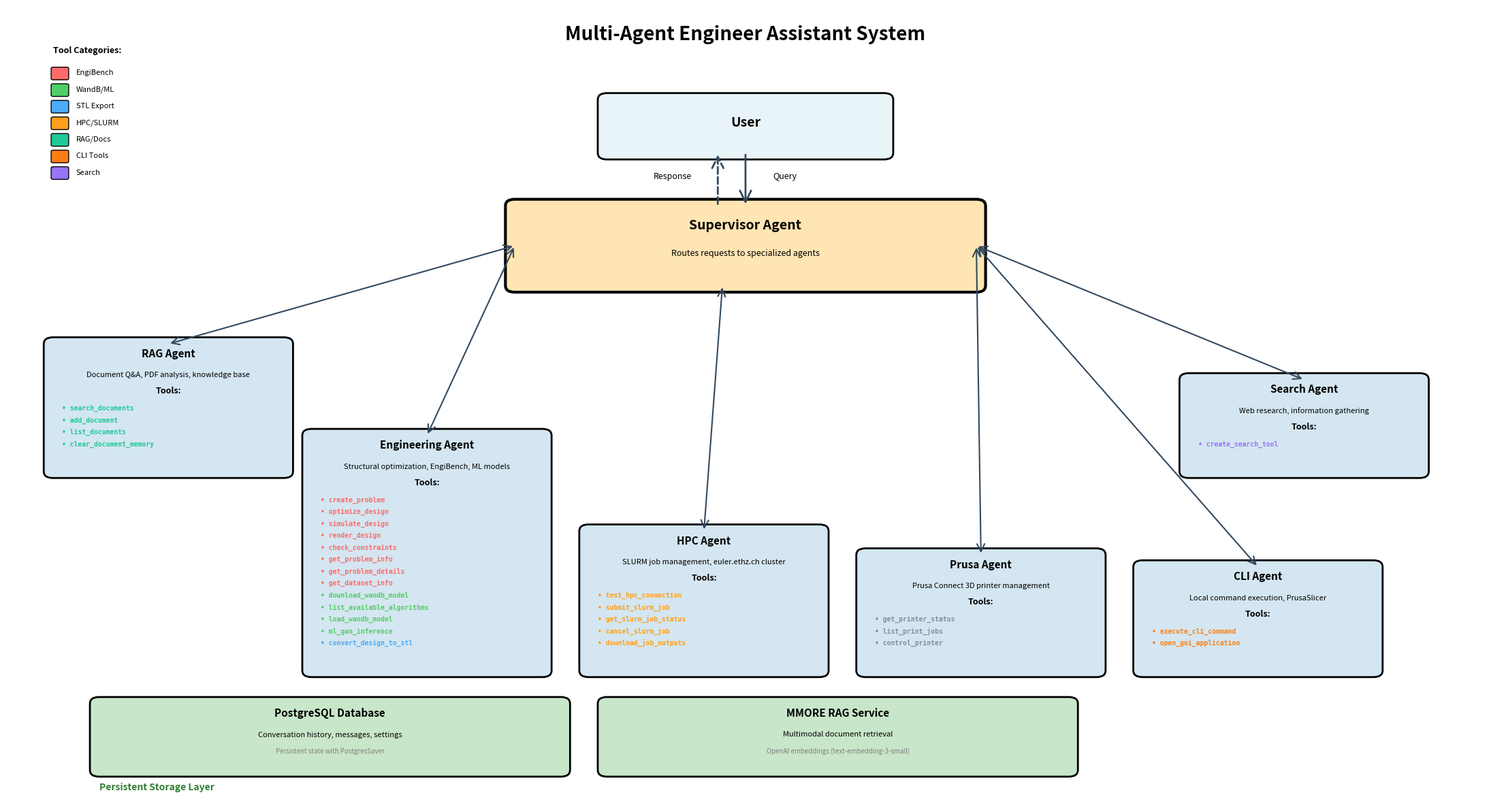

Here is the Python script that generated this plot:
"""
Generate a visual diagram of the multi-agent system architecture.
"""

from pathlib import Path
from typing import TypedDict

import matplotlib.pyplot as plt
from matplotlib.patches import FancyArrowPatch, FancyBboxPatch


class AgentInfo(TypedDict, total=False):
    """Type definition for agent information."""

    name: str
    icon: str
    x: float
    y: float
    tools: list[str]
    desc: str
    planned: bool  # Optional: True if agent is not yet implemented


# Set up the figure
fig, ax = plt.subplots(1, 1, figsize=(22, 12))
ax.set_xlim(0, 16)
ax.set_ylim(0, 12)
ax.axis("off")

# Color scheme
color_user = "#E8F4F8"
color_supervisor = "#FFE5B4"
color_agent = "#D4E6F1"
color_tool = "#E8DAEF"
color_arrow = "#34495E"
color_storage = "#C8E6C9"  # Green for storage systems

# Tool category colors
tool_colors = {
    "engibench": "#FF6B6B",  # Red - EngiBench tools
    "engiopt": "#51CF66",  # Green - WandB/engiopt tools
    "stl": "#4DABF7",  # Blue - STL export tools
    "code": "#F08C00",  # Orange - Code execution tools (changed from yellow for readability)
    "search": "#9775FA",  # Purple - Search tools
    "hpc": "#FF9F1C",  # Gold/Orange - HPC tools
    "mcp": "#868E96",  # Gray - MCP tools (planned)
    "rag": "#20C997",  # Teal - RAG/document tools
    "cli": "#FD7E14",  # Orange - CLI tools
}

# Tool category mapping
tool_categories = {
    # EngiBench tools (unified)
    "create_problem": "engibench",
    "optimize_design": "engibench",
    "simulate_design": "engibench",
    "render_design": "engibench",
    "check_constraints": "engibench",
    "get_problem_info": "engibench",
    "get_problem_details": "engibench",
    "get_dataset_info": "engibench",
    # WandB/engiopt tools
    "download_wandb_model": "engiopt",
    "list_available_algorithms": "engiopt",
    "load_wandb_model": "engiopt",
    "ml_gan_inference": "engiopt",
    # STL export tools
    "convert_design_to_stl": "stl",
    # Code execution tools (use CLI-based executor instead)
    # Search tools
    "create_search_tool": "search",
    # HPC tools
    "test_hpc_connection": "hpc",
    "submit_slurm_job": "hpc",
    "get_slurm_job_status": "hpc",
    "cancel_slurm_job": "hpc",
    "download_job_outputs": "hpc",
    # MCP tools (planned) - none currently exported; keep mapping minimal
    # RAG tools
    "search_documents": "rag",
    "add_document": "rag",
    "list_documents": "rag",
    "clear_document_memory": "rag",
    # CLI tools
    "execute_cli_command": "cli",
    "open_gui_application": "cli",
    # Add mappings for Prusa / printer-related tools (used by Prusa Agent)
    "get_printers": "mcp",
    "get_printer_status": "mcp",
    "get_printer_jobs": "mcp",
    "get_printer_files": "mcp",
    "get_printer_storages": "mcp",
    "get_printer_events": "mcp",
    "list_print_jobs": "mcp",
    "control_printer": "mcp",
}

printer_tools = [
    "get_printers",
    "get_printer_status",
    "get_printer_jobs",
    "get_printer_files",
    "get_printer_storages",
    "get_printer_events",
    "list_print_jobs",
    "control_printer",
]
for t in printer_tools:
    tool_categories.setdefault(t, "mcp")

# Title
ax.text(
    8,
    11.5,
    "Multi-Agent Engineer Assistant System",
    fontsize=20,
    fontweight="bold",
    ha="center",
)

# User
user_box = FancyBboxPatch(
    (6.5, 9.8),
    3,
    0.8,
    boxstyle="round,pad=0.1",
    edgecolor="black",
    facecolor=color_user,
    linewidth=2,
)
ax.add_patch(user_box)
ax.text(8, 10.2, "User", fontsize=14, ha="center", fontweight="bold")

# Supervisor Agent
supervisor_box = FancyBboxPatch(
    (5.5, 7.8),
    5,
    1.2,
    boxstyle="round,pad=0.1",
    edgecolor="black",
    facecolor=color_supervisor,
    linewidth=3,
)
ax.add_patch(supervisor_box)
ax.text(8, 8.65, "Supervisor Agent", fontsize=14, ha="center", fontweight="bold")
ax.text(
    8,
    8.25,
    "Routes requests to specialized agents",
    fontsize=9,
    ha="center",
    style="italic",
)

# Arrow from user to supervisor
arrow1 = FancyArrowPatch(
    (8, 9.8),
    (8, 9.0),
    arrowstyle="->",
    mutation_scale=30,
    linewidth=2,
    color=color_arrow,
)
ax.add_patch(arrow1)
ax.text(8.3, 9.4, "Query", fontsize=9)

# Arrow from supervisor back to user
arrow2 = FancyArrowPatch(
    (7.7, 9.0),
    (7.7, 9.8),
    arrowstyle="->",
    mutation_scale=30,
    linewidth=2,
    color=color_arrow,
    linestyle="--",
)
ax.add_patch(arrow2)
ax.text(7.0, 9.4, "Response", fontsize=9)

# Agent position thresholds for arrow routing
LEFT_AGENT_THRESHOLD = 5.0  # Agent x-position below this is considered "left"
RIGHT_AGENT_THRESHOLD = 9.0  # Agent x-position above this is considered "right"

# Specialized Agents
agents: list[AgentInfo] = [
    {
        "name": "RAG Agent",
        "icon": "",
        "x": 0.5,
        "y": 5.0,
        "tools": [
            "search_documents",
            "add_document",
            "list_documents",
            "clear_document_memory",
        ],
        "desc": "Document Q&A, PDF analysis, knowledge base",
    },
    {
        "name": "Engineering Agent",
        "icon": "",
        "x": 3.3,
        "y": 2.0,
        "tools": [
            # EngiBench tools (red, unified)
            "create_problem",
            "optimize_design",
            "simulate_design",
            "render_design",
            "check_constraints",
            "get_problem_info",
            "get_problem_details",
            "get_dataset_info",
            # WandB/engiopt tools (green)
            "download_wandb_model",
            "list_available_algorithms",
            "load_wandb_model",
            "ml_gan_inference",
            # STL export tools (blue)
            "convert_design_to_stl",
        ],
        "desc": "Structural optimization, EngiBench, ML models",
    },
    {
        "name": "HPC Agent",
        "icon": "",
        "x": 6.3,
        "y": 2.0,
        "tools": [
            "test_hpc_connection",
            "submit_slurm_job",
            "get_slurm_job_status",
            "cancel_slurm_job",
            "download_job_outputs",
        ],
        "desc": "SLURM job management, euler.ethz.ch cluster",
    },
    {
        "name": "Prusa Agent",
        "icon": "",
        "x": 9.3,
        "y": 2.0,
        "tools": ["get_printer_status", "list_print_jobs", "control_printer"],
        "desc": "Prusa Connect 3D printer management",
    },
    {
        "name": "CLI Agent",
        "icon": "",
        "x": 12.3,
        "y": 2.0,
        "tools": [
            "execute_cli_command",
            "open_gui_application",
        ],
        "desc": "Local command execution, PrusaSlicer",
    },
    {
        "name": "Search Agent",
        "icon": "",
        "x": 12.8,
        "y": 5.0,
        "tools": ["create_search_tool"],
        "desc": "Web research, information gathering",
    },
]

# Draw agents and their connections
for agent in agents:
    # Calculate box height based on number of tools (excluding comments)
    num_tools = len(
        [t for t in agent["tools"] if not (isinstance(t, str) and t.startswith("#"))]
    )
    box_height = 1.2 + (num_tools * 0.18)  # Dynamic height based on tools

    # Agent box (dashed if planned)
    is_planned = agent.get("planned", False)
    agent_box = FancyBboxPatch(
        (agent["x"], agent["y"]),
        2.5,
        box_height,
        boxstyle="round,pad=0.1",
        edgecolor="gray" if is_planned else "black",
        facecolor="#F8F9FA" if is_planned else color_agent,
        linewidth=2,
        linestyle="--" if is_planned else "-",
    )
    ax.add_patch(agent_box)

    # Agent name
    agent_name = agent["name"]
    if agent["icon"]:
        agent_name = f"{agent['icon']} {agent_name}"

    # Check if name has "(Currently Disabled)" suffix
    if "(Currently Disabled)" in agent_name:
        # Split the name and the status
        base_name = agent_name.replace(" (Currently Disabled)", "")
        ax.text(
            agent["x"] + 1.25,
            agent["y"] + box_height - 0.15,
            base_name,
            fontsize=11,
            ha="center",
            fontweight="bold",
        )
        ax.text(
            agent["x"] + 1.25,
            agent["y"] + box_height - 0.35,
            "(Currently Disabled)",
            fontsize=7,
            ha="center",
            style="italic",
            color="gray",
        )
    else:
        ax.text(
            agent["x"] + 1.25,
            agent["y"] + box_height - 0.2,
            agent_name,
            fontsize=11,
            ha="center",
            fontweight="bold",
        )

    # Agent description
    desc_y_offset = 0.55 if "(Currently Disabled)" in agent["name"] else 0.5
    ax.text(
        agent["x"] + 1.25,
        agent["y"] + box_height - desc_y_offset,
        agent["desc"],
        fontsize=8,
        ha="center",
        style="italic",
        wrap=True,
    )

    # Tools section
    ax.text(
        agent["x"] + 1.25,
        agent["y"] + box_height - 0.75,
        "Tools:",
        fontsize=9,
        ha="center",
        fontweight="bold",
    )

    # List all tools
    tools_y_start = agent["y"] + box_height - 1.0
    for i, tool in enumerate(agent["tools"]):
        # Skip comment lines
        if isinstance(tool, str) and tool.startswith("#"):
            continue

        # Get tool color based on category
        tool_category = tool_categories.get(tool, "tool")
        tool_color = tool_colors.get(tool_category, "black")

        ax.text(
            agent["x"] + 0.1,
            tools_y_start - (i * 0.18),
            f"• {tool}",
            fontsize=7,
            ha="left",
            family="monospace",
            color=tool_color,
            fontweight="bold",
        )

    # Arrow from supervisor to agent
    # Supervisor box: x=5.5-10.5, y=7.8-9.0
    # Calculate proper edge connection points
    supervisor_x = 5.5
    supervisor_width = 5
    supervisor_y = 7.8
    supervisor_bottom_y = 7.8

    agent_box_x = agent["x"]
    agent_box_width = 2.5
    agent_center_x = agent_box_x + agent_box_width / 2
    agent_top_y = agent["y"] + box_height

    # Determine supervisor exit point based on agent position
    SUPERVISOR_CENTER_X = 8.0  # Center x-position of supervisor
    ENGINEERING_AGENT_THRESHOLD = 6.5  # X position threshold for Engineering agent
    HPC_AGENT_THRESHOLD = 9.5  # X position threshold for HPC agent
    PRUSA_AGENT_THRESHOLD = 11.0  # X position threshold for Prusa agent

    # For side agents (RAG and Search), connect to sides
    if agent_center_x < LEFT_AGENT_THRESHOLD:  # Left agents (RAG)
        supervisor_exit_x = supervisor_x  # Left edge
        supervisor_exit_y = supervisor_y + 0.6  # Mid-height on left side
    elif agent_center_x > RIGHT_AGENT_THRESHOLD:  # Right agents (Search)
        supervisor_exit_x = supervisor_x + supervisor_width  # Right edge
        supervisor_exit_y = supervisor_y + 0.6  # Mid-height on right side
    else:  # Center agents (Engineering, HPC, Prusa, CLI)
        # Distribute connection points across bottom of supervisor based on agent position
        if agent_center_x < ENGINEERING_AGENT_THRESHOLD:  # Engineering Agent
            supervisor_exit_x = supervisor_x + supervisor_width * 0.25
        elif agent_center_x < HPC_AGENT_THRESHOLD:  # HPC Agent
            supervisor_exit_x = supervisor_x + supervisor_width * 0.45
        elif agent_center_x < PRUSA_AGENT_THRESHOLD:  # Prusa Agent
            supervisor_exit_x = supervisor_x + supervisor_width * 0.65
        else:  # CLI Agent
            supervisor_exit_x = supervisor_x + supervisor_width * 0.85
        supervisor_exit_y = supervisor_bottom_y

    # Adjust connection style based on agent position
    arrow_linestyle = "--" if is_planned else "-"
    arrow_color = "gray" if is_planned else color_arrow

    # Simple straight arrows (no curves, no L-shape)
    arrow = FancyArrowPatch(
        (supervisor_exit_x, supervisor_exit_y),
        (agent_center_x, agent_top_y),
        arrowstyle="<->",
        mutation_scale=20,
        linewidth=1.5,
        color=arrow_color,
        linestyle=arrow_linestyle,
    )
    ax.add_patch(arrow)

# Storage Systems Section (bottom of diagram)
storage_y = 0.5
storage_height = 1.0

# PostgreSQL Database
postgres_box = FancyBboxPatch(
    (1.0, storage_y),
    5.0,
    storage_height,
    boxstyle="round,pad=0.1",
    edgecolor="black",
    facecolor=color_storage,
    linewidth=2,
)
ax.add_patch(postgres_box)
ax.text(
    3.5,
    storage_y + storage_height - 0.2,
    "PostgreSQL Database",
    fontsize=11,
    ha="center",
    fontweight="bold",
)
ax.text(
    3.5,
    storage_y + storage_height - 0.5,
    "Conversation history, messages, settings",
    fontsize=8,
    ha="center",
    style="italic",
)
ax.text(
    3.5,
    storage_y + storage_height - 0.75,
    "Persistent state with PostgresSaver",
    fontsize=7,
    ha="center",
    color="gray",
)

# MMORE RAG Service
mmore_box = FancyBboxPatch(
    (6.5, storage_y),
    5.0,
    storage_height,
    boxstyle="round,pad=0.1",
    edgecolor="black",
    facecolor=color_storage,
    linewidth=2,
)
ax.add_patch(mmore_box)
ax.text(
    9.0,
    storage_y + storage_height - 0.2,
    "MMORE RAG Service",
    fontsize=11,
    ha="center",
    fontweight="bold",
)
ax.text(
    9.0,
    storage_y + storage_height - 0.5,
    "Multimodal document retrieval",
    fontsize=8,
    ha="center",
    style="italic",
)
ax.text(
    9.0,
    storage_y + storage_height - 0.75,
    "OpenAI embeddings (text-embedding-3-small)",
    fontsize=7,
    ha="center",
    color="gray",
)

# Add storage section label
ax.text(
    1.0,
    storage_y - 0.3,
    "Persistent Storage Layer",
    fontsize=10,
    fontweight="bold",
    color="#2E7D32",
)

# Add legend for tool colors in top left corner
legend_x = 0.5
legend_y = 11.0
ax.text(
    legend_x,
    legend_y + 0.3,
    "Tool Categories:",
    fontsize=9,
    fontweight="bold",
    ha="left",
)

legend_items = [
    ("EngiBench", "engibench"),
    ("WandB/ML", "engiopt"),
    ("STL Export", "stl"),
    ("HPC/SLURM", "hpc"),
    ("RAG/Docs", "rag"),
    ("CLI Tools", "cli"),
    ("Search", "search"),
]

for i, (label, category) in enumerate(legend_items):
    color = tool_colors[category]
    y_pos = legend_y - (i * 0.25)
    # Draw colored box
    legend_box = FancyBboxPatch(
        (legend_x, y_pos - 0.08),
        0.15,
        0.15,
        boxstyle="round,pad=0.02",
        edgecolor="black",
        facecolor=color,
        linewidth=1,
    )
    ax.add_patch(legend_box)
    # Label
    ax.text(
        legend_x + 0.25,
        y_pos,
        label,
        fontsize=8,
        ha="left",
        va="center",
    )

plt.tight_layout()
assets_dir = Path("assets")
assets_dir.mkdir(parents=True, exist_ok=True)

out_path = assets_dir / "agent_architecture.png"
plt.savefig(
    out_path,
    dpi=300,
    bbox_inches="tight",
    facecolor="white",
    edgecolor="none",
)
print(f"✅ Architecture diagram saved to: {out_path}")
plt.close()
